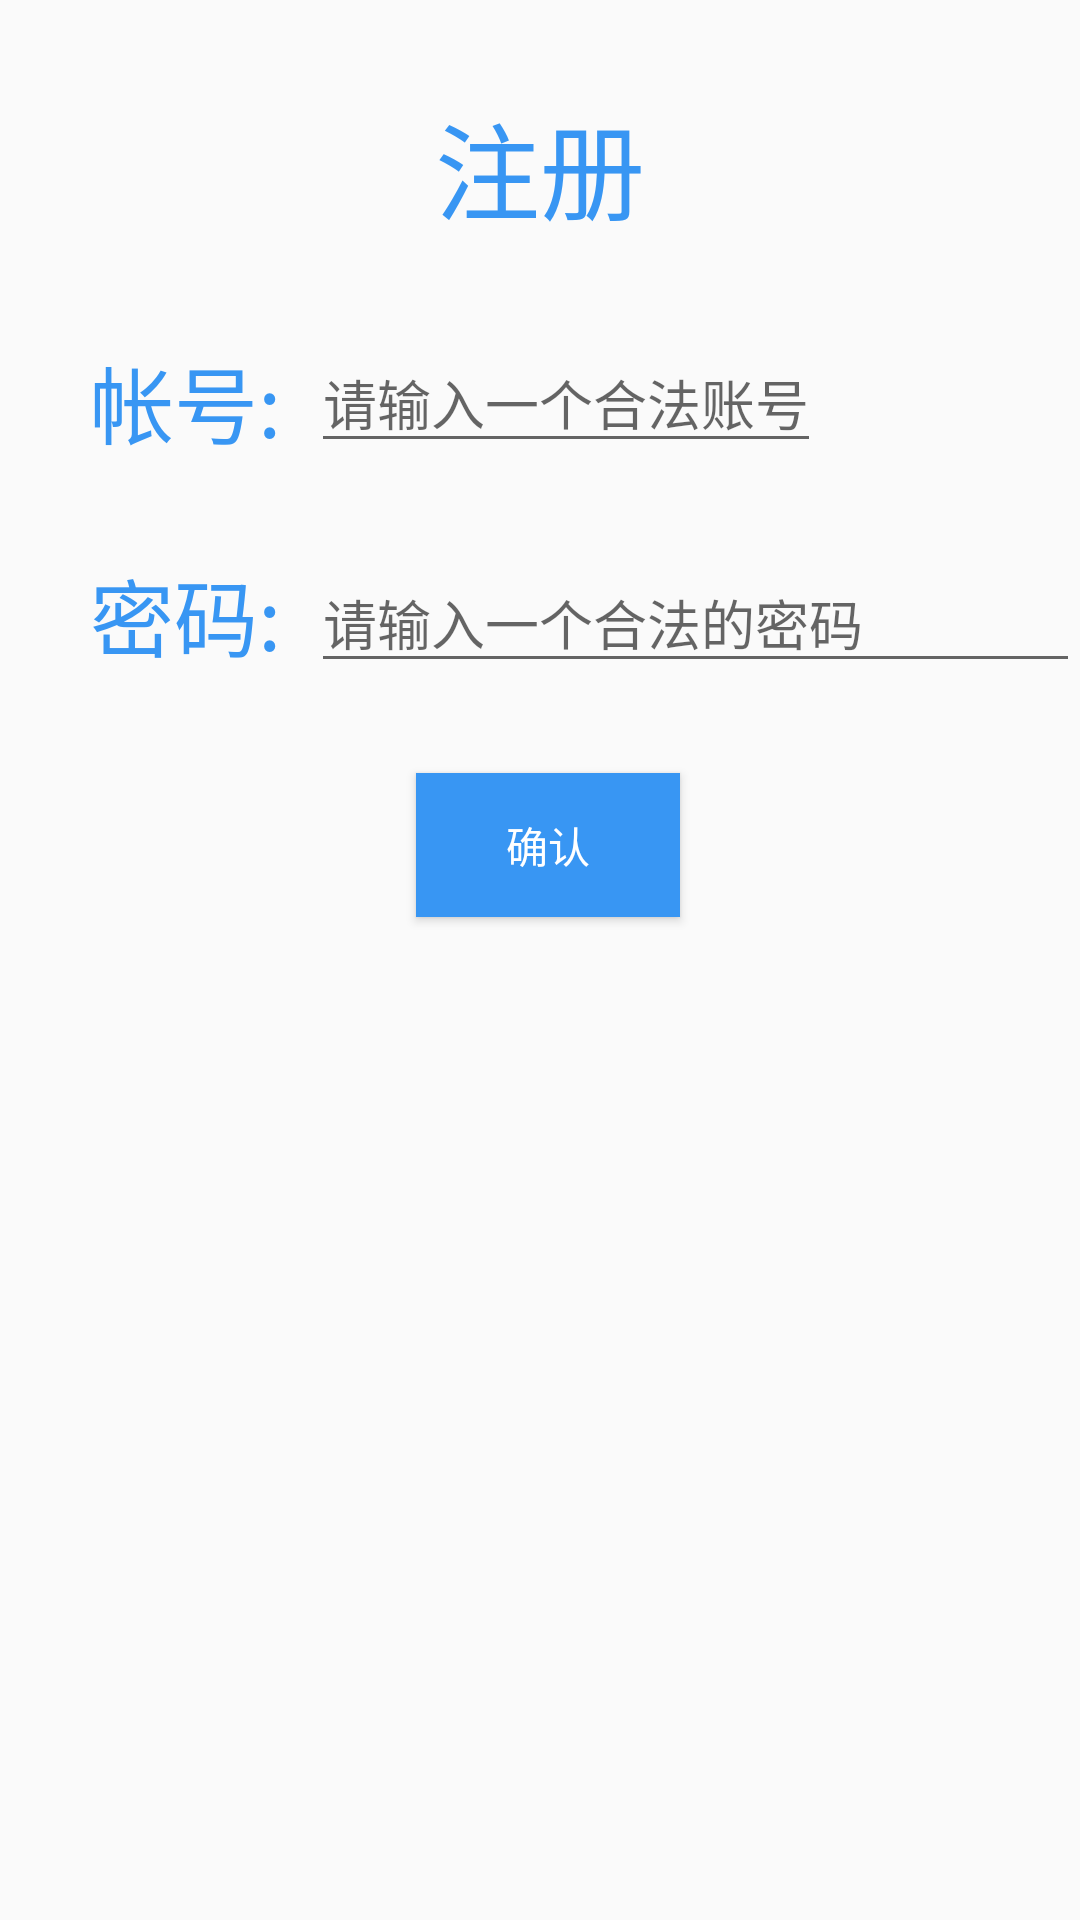

This screen was rendered from an Android layout file. Write that file and the resources it references.
<!-- AndroidManifest.xml: application theme AppTheme -->
<!-- res/layout/registers_activity.xml -->
<?xml version="1.0" encoding="utf-8"?>
<RelativeLayout xmlns:android="http://schemas.android.com/apk/res/android"
    android:layout_width="match_parent"
    android:layout_height="match_parent" >


    <TextView
        android:id="@+id/txt1"
        android:layout_width="match_parent"
        android:layout_height="wrap_content"
        android:layout_margin="30dp"
        android:gravity="center_horizontal"
        android:text="注册"
        android:textColor="@color/home_round_progress_bar_blue"
        android:textSize="35dp" />

    <TextView
        android:id="@+id/txtname1"
        android:layout_width="wrap_content"
        android:layout_height="wrap_content"
        android:text="帐号:"
        android:textSize="28dp"
        android:layout_alignBottom="@+id/edname1"
        android:layout_marginLeft="30dp"
        android:textColor="@color/home_round_progress_bar_blue" />

    <EditText
        android:id="@+id/edname1"
        android:layout_width="wrap_content"
        android:layout_height="wrap_content"
        android:layout_below="@id/txt1"
        android:layout_toRightOf="@id/txtname1"
        android:layout_marginBottom="30dp"
        android:hint="请输入一个合法账号"
        android:layout_marginLeft="10dp" />

    <TextView
        android:id="@+id/txtpassword1"
        android:layout_width="wrap_content"
        android:layout_height="wrap_content"
        android:text="密码:"
        android:textSize="28dp"
        android:layout_alignTop="@+id/edpassword1"
        android:layout_alignParentLeft="true"
        android:layout_alignParentStart="true"
        android:layout_marginLeft="30dp"
        android:textColor="@color/home_round_progress_bar_blue" />

    <EditText
        android:id="@+id/edpassword1"
        android:layout_width="wrap_content"
        android:layout_height="wrap_content"
        android:layout_alignParentRight="true"
        android:layout_below="@id/edname1"
        android:layout_toRightOf="@id/txtpassword1"
        android:hint="请输入一个合法的密码"
        android:layout_marginLeft="10dp" />

    <LinearLayout
        android:layout_width="match_parent"
        android:layout_height="wrap_content"
        android:layout_below="@id/edpassword1"
        android:layout_marginTop="30dp"
        android:gravity="center_horizontal"
        android:orientation="horizontal"
        android:id="@+id/linearLayout3">

    </LinearLayout>

    <Button
        android:id="@+id/btregister1"
        android:layout_width="wrap_content"
        android:layout_height="wrap_content"
        android:text="确认"
        android:textColor="#fff"
        android:background="@color/home_round_progress_bar_blue"
        android:layout_below="@+id/linearLayout3"
        android:layout_alignLeft="@+id/edpassword1"
        android:layout_alignStart="@+id/edpassword1"
        android:layout_marginLeft="35dp"
        android:layout_marginStart="35dp" />
</RelativeLayout>
<!-- resources referenced by this layout -->
<resources>
  <color name="home_round_progress_bar_blue">#3896f3</color>
  <style name="AppTheme" parent="Theme.AppCompat.Light.DarkActionBar">
          
          <item name="colorPrimary">@color/colorPrimary</item>
          <item name="colorPrimaryDark">@color/colorPrimaryDark</item>
          <item name="colorAccent">@color/colorAccent</item>
      </style>
  <color name="colorPrimary">#3F51B5</color>
  <color name="colorPrimaryDark">#303F9F</color>
  <color name="colorAccent">#FF4081</color>
</resources>
